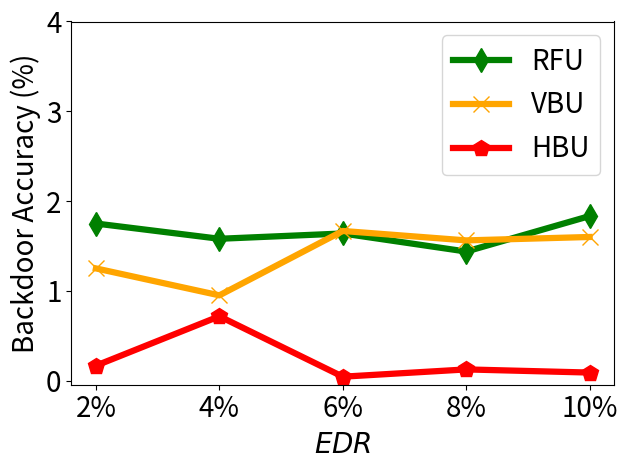

The matplotlib source for this figure:


import numpy as np
import matplotlib.pyplot as plt

epsilon = 3
beta = 1 / epsilon


x=[1, 2, 3, 4, 5]
# validation_for_plt =[97,95.8600, 94.9400, 93.5400, 93.2400]
# attack_for_plt=[0, 0.3524, 0, 0.1762, 0.1762]
# basic_for_plt=[99.8, 99.8, 99.8, 99.8, 99.8]

labels =    ['2%', '4%', '6%', '8%', '10%']
unl_fr =    [0.0,   0.0, 0.0,   0.0,  0.0 ]
unl_br =    [1.25, 0.95, 1.667, 1.562, 1.6 ]
unl_vibu = [1.75, 1.58, 1.639, 1.438, 1.833  ]
#unl_self_r = [0.009,0.002,0.002, 0.005, 0.007 ]
unl_hess_r = [0.167, 0.717, 0.044, 0.125, 0.09 ]




plt.figure()
l_w=4.5
m_s=12
#plt.figure(figsize=(8, 5.3))
#plt.plot(x, unl_fr, color='blue', marker='^', label='Retrain',linewidth=4, markersize=10)
#plt.figure(figsize=(8, 5.3))
#plt.plot(x, unl_fr, color='blue', marker='^', label='Retrain',linewidth=4, markersize=10)
plt.plot(x, unl_vibu, color='g',  marker='d',  label='RFU',linewidth=l_w,  markersize=m_s)
plt.plot(x, unl_br, color='orange',  marker='x',  label='VBU',linewidth=l_w,  markersize=m_s)
#plt.plot(x, unl_self_r, color='g',  marker='*',  label='RFU-SS',linewidth=4, markersize=10)
plt.plot(x, unl_hess_r, color='r',  marker='p',  label='HBU',linewidth=l_w, markersize=m_s)
#plt.plot(x, unl_self_r, color='g',  marker='*',  label='RFU-SS',linewidth=4, markersize=10)

#plt.plot(x, unl_self_r, color='g',  marker='*',  label='RFU-SS',linewidth=4, markersize=10)

# plt.plot(x, y_sa03, color='r',  marker='2',  label='AAAI21 A_acc, pr=0.3',linewidth=3, markersize=8)
# plt.plot(x, y_sa05, color='darkblue',  marker='4',  label='AAAI21 A_acc, pr=0.5',linewidth=3, markersize=8)
# plt.plot(x, y_ma03, color='darkviolet',  marker='3',  label='FedMC A_acc, pr=0.3',linewidth=3, markersize=8)
# plt.plot(x, y_ma05, color='cyan',  marker='p',  label='FedMC A_acc, pr=0.5',linewidth=3, markersize=8)

# plt.plot(x, y_sa03, color='r',  marker='2',  label='AAAI21 A_acc, pr=0.3',linewidth=3, markersize=8)
# plt.plot(x, y_sa05, color='darkblue',  marker='4',  label='AAAI21 A_acc, pr=0.5',linewidth=3, markersize=8)
# plt.plot(x, y_ma03, color='darkviolet',  marker='3',  label='FedMC A_acc, pr=0.3',linewidth=3, markersize=8)
# plt.plot(x, y_ma05, color='cyan',  marker='p',  label='FedMC A_acc, pr=0.5',linewidth=3, markersize=8)


# plt.grid()
leg = plt.legend(fancybox=True, shadow=True)
# plt.xlabel('Malicious Client Ratio (%)' ,fontsize=16)
plt.ylabel('Backdoor Accuracy (%)' ,fontsize=20)
my_y_ticks = np.arange(0 ,5,1)
plt.yticks(my_y_ticks,fontsize=20)

plt.xlabel('$\it{EDR}$' ,fontsize=20)
plt.xticks(x, labels, fontsize=20)
# plt.title('CIFAR10 IID')
plt.legend(loc='best',fontsize=20)
plt.tight_layout()
#plt.title("MNIST")
plt.rcParams['figure.figsize'] = (2.0, 1)
plt.rcParams['image.interpolation'] = 'nearest'
plt.rcParams['figure.subplot.left'] = 0.11
plt.rcParams['figure.subplot.bottom'] = 0.08
plt.rcParams['figure.subplot.right'] = 0.977
plt.rcParams['figure.subplot.top'] = 0.969
plt.savefig('fmnist_backacc_er_curve.png', dpi=200)
plt.show()